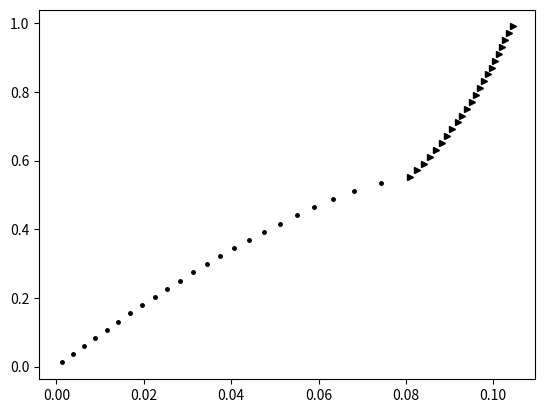

This chart was generated by the following Python code:
# Jogos Diferenciais - PERSEGUIDOR X EVASOR Simples
import numpy as np
import matplotlib.pyplot as fig
vp=1.2
ve=1
alpha=vp/ve
xe=[]
xp=[]
ye=[]
yp=[]
xev=0.1  
yev=1
xper=0
yper=0
xr=xev-xper
yr=yev-yper
dist=np.sqrt(xr**2+yr**2); 
stop_dist=0.01  # distancia entre o perseguidor e evasor
i=1
temp=0
delta=0.01 # incremento delta t

while  dist>=stop_dist:
    thetae=np.arctan(yev+alpha*np.sqrt(xev**2+yev**2))/xev;
    xper=xper+delta*vp*xr/dist
    yper=yper+delta*vp*yr/dist
    xev=xev+delta*ve*np.cos(thetae);
    yev=yev+delta*ve*np.sin(thetae);
    xr=xev-xper;
    yr=yev-yper;
    dist=np.sqrt(xr**2+yr**2);
    xe.append(xev)
    ye.append(yev)
    xp.append(xper)
    yp.append(yper)

for i in range(0,len(xp),2):    
    fig.plot(xp[i],yp[i],'.k',xe[i],ye[i],'>k',markersize=5)
    fig.pause(0.1)
    


